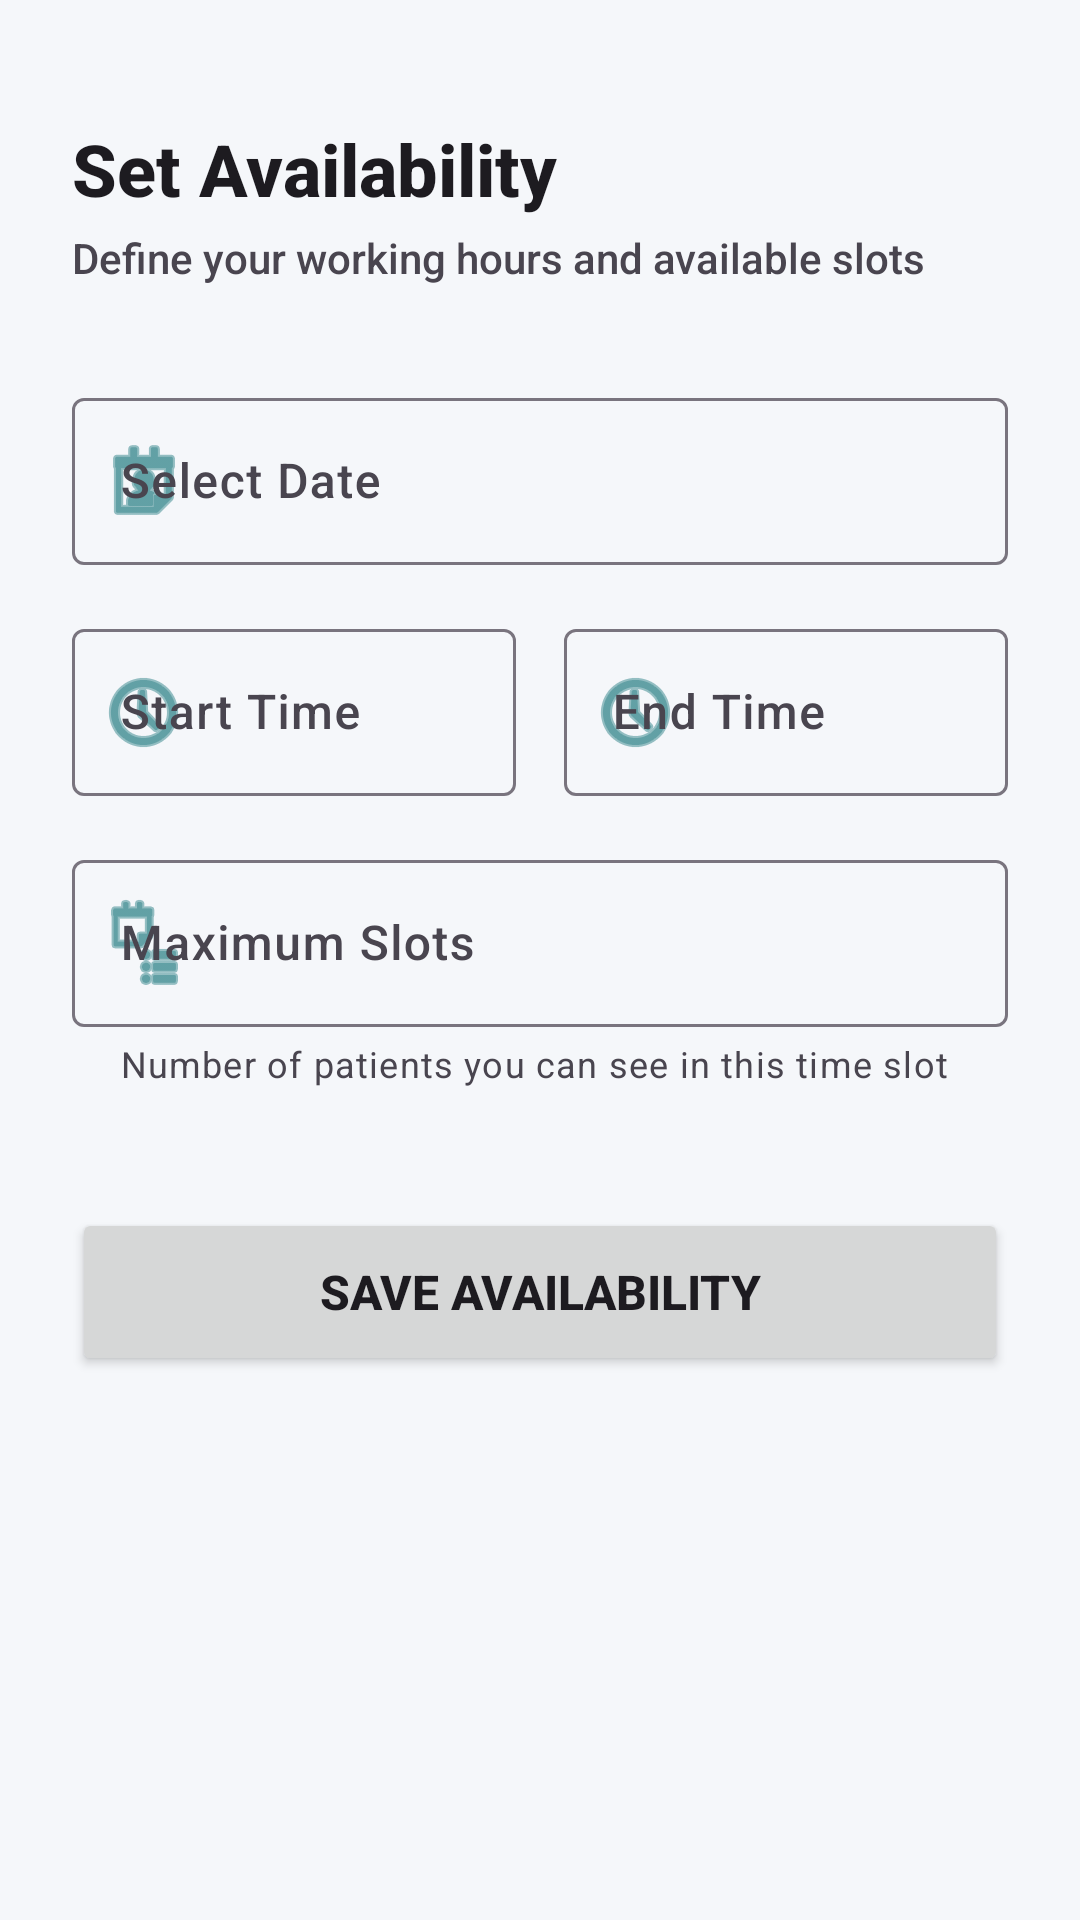

The Android layout XML behind this screen, and the referenced resources:
<!-- AndroidManifest.xml: application theme Theme.Mintro -->
<!-- res/layout/activity_set_availability.xml -->
<?xml version="1.0" encoding="utf-8"?>
<ScrollView xmlns:android="http://schemas.android.com/apk/res/android"
    xmlns:app="http://schemas.android.com/apk/res-auto"
    android:layout_width="match_parent"
    android:layout_height="match_parent"
    android:fillViewport="true"
    android:background="@color/background">

    <androidx.constraintlayout.widget.ConstraintLayout
        android:layout_width="match_parent"
        android:layout_height="wrap_content"
        android:padding="@dimen/margin_large">

        <TextView
            android:id="@+id/tvTitle"
            android:layout_width="wrap_content"
            android:layout_height="wrap_content"
            android:text="Set Availability"
            android:textSize="@dimen/text_headline"
            android:textStyle="bold"
            android:textColor="@color/text_primary"
            android:layout_marginTop="16dp"
            app:layout_constraintStart_toStartOf="parent"
            app:layout_constraintTop_toTopOf="parent" />

        <TextView
            android:id="@+id/tvSubtitle"
            android:layout_width="0dp"
            android:layout_height="wrap_content"
            android:text="Define your working hours and available slots"
            android:textSize="14sp"
            android:textColor="@color/text_secondary"
            android:layout_marginTop="4dp"
            app:layout_constraintTop_toBottomOf="@id/tvTitle"
            app:layout_constraintStart_toStartOf="parent"
            app:layout_constraintEnd_toEndOf="parent" />

        
        <com.google.android.material.textfield.TextInputLayout
            android:id="@+id/tilDate"
            android:layout_width="match_parent"
            android:layout_height="wrap_content"
            android:layout_marginTop="32dp"
            android:hint="Select Date"
            style="@style/Widget.Material3.TextInputLayout.OutlinedBox"
            app:startIconDrawable="@android:drawable/ic_menu_my_calendar"
            app:startIconTint="@color/primary"
            app:layout_constraintTop_toBottomOf="@id/tvSubtitle">

            <com.google.android.material.textfield.TextInputEditText
                android:id="@+id/etDate"
                android:layout_width="match_parent"
                android:layout_height="wrap_content"
                android:inputType="none"
                android:focusable="false"
                android:clickable="true"
                android:maxLines="1" />
        </com.google.android.material.textfield.TextInputLayout>

        
        <com.google.android.material.textfield.TextInputLayout
            android:id="@+id/tilStart"
            android:layout_width="0dp"
            android:layout_height="wrap_content"
            android:layout_marginTop="@dimen/margin_medium"
            android:layout_marginEnd="8dp"
            android:hint="Start Time"
            style="@style/Widget.Material3.TextInputLayout.OutlinedBox"
            app:startIconDrawable="@android:drawable/ic_menu_recent_history"
            app:startIconTint="@color/primary"
            app:layout_constraintTop_toBottomOf="@id/tilDate"
            app:layout_constraintStart_toStartOf="parent"
            app:layout_constraintEnd_toStartOf="@id/tilEnd">

            <com.google.android.material.textfield.TextInputEditText
                android:id="@+id/etStart"
                android:layout_width="match_parent"
                android:layout_height="wrap_content"
                android:inputType="none"
                android:focusable="false"
                android:clickable="true"
                android:maxLines="1" />
        </com.google.android.material.textfield.TextInputLayout>

        
        <com.google.android.material.textfield.TextInputLayout
            android:id="@+id/tilEnd"
            android:layout_width="0dp"
            android:layout_height="wrap_content"
            android:layout_marginTop="@dimen/margin_medium"
            android:layout_marginStart="8dp"
            android:hint="End Time"
            style="@style/Widget.Material3.TextInputLayout.OutlinedBox"
            app:startIconDrawable="@android:drawable/ic_menu_recent_history"
            app:startIconTint="@color/primary"
            app:layout_constraintTop_toBottomOf="@id/tilDate"
            app:layout_constraintStart_toEndOf="@id/tilStart"
            app:layout_constraintEnd_toEndOf="parent">

            <com.google.android.material.textfield.TextInputEditText
                android:id="@+id/etEnd"
                android:layout_width="match_parent"
                android:layout_height="wrap_content"
                android:inputType="none"
                android:focusable="false"
                android:clickable="true"
                android:maxLines="1" />
        </com.google.android.material.textfield.TextInputLayout>

        
        <com.google.android.material.textfield.TextInputLayout
            android:id="@+id/tilSlots"
            android:layout_width="match_parent"
            android:layout_height="wrap_content"
            android:layout_marginTop="@dimen/margin_medium"
            android:hint="Maximum Slots"
            style="@style/Widget.Material3.TextInputLayout.OutlinedBox"
            app:startIconDrawable="@android:drawable/ic_menu_agenda"
            app:startIconTint="@color/primary"
            app:helperText="Number of patients you can see in this time slot"
            app:layout_constraintTop_toBottomOf="@id/tilStart">

            <com.google.android.material.textfield.TextInputEditText
                android:id="@+id/etSlots"
                android:layout_width="match_parent"
                android:layout_height="wrap_content"
                android:inputType="number"
                android:maxLines="1" />
        </com.google.android.material.textfield.TextInputLayout>

        
        <Button
            android:id="@+id/btnSave"
            android:layout_width="match_parent"
            android:layout_height="@dimen/button_height"
            android:text="Save Availability"
            android:textSize="16sp"
            android:textStyle="bold"
            android:layout_marginTop="40dp"
            app:cornerRadius="12dp"
            app:layout_constraintTop_toBottomOf="@id/tilSlots"
            app:layout_constraintStart_toStartOf="parent"
            app:layout_constraintEnd_toEndOf="parent" />

    </androidx.constraintlayout.widget.ConstraintLayout>
</ScrollView>
<!-- resources referenced by this layout -->
<resources>
  <color name="background">#F5F7FA</color>
  <color name="primary">#00676D</color>
  <color name="text_primary">#1D1B20</color>
  <color name="text_secondary">#49454F</color>
  <dimen name="button_height">56dp</dimen>
  <dimen name="margin_large">24dp</dimen>
  <dimen name="margin_medium">16dp</dimen>
  <dimen name="text_headline">24sp</dimen>
  <style name="Theme.Mintro" parent="Base.Theme.Mintro" />
  <style name="Base.Theme.Mintro" parent="Theme.Material3.DayNight.NoActionBar">
          
          <item name="colorPrimary">@color/primary</item>
          <item name="colorOnPrimary">@color/on_primary</item>
          <item name="colorPrimaryContainer">@color/primary_variant</item>
          <item name="colorSecondary">@color/secondary</item>
          <item name="colorOnSecondary">@color/on_secondary</item>
          <item name="android:colorBackground">@color/background</item>
          <item name="colorSurface">@color/surface</item>
          <item name="colorError">@color/error</item>
  
          
          <item name="android:fontFamily">sans-serif-medium</item>
  
          
          <item name="android:statusBarColor">@color/primary</item>
          <item name="android:windowLightStatusBar">false</item>
      </style>
  <color name="on_primary">#FFFFFF</color>
  <color name="primary_variant">#004E53</color>
  <color name="secondary">#FFB74D</color>
  <color name="on_secondary">#000000</color>
  <color name="surface">#FFFFFF</color>
  <color name="error">#B00020</color>
</resources>
